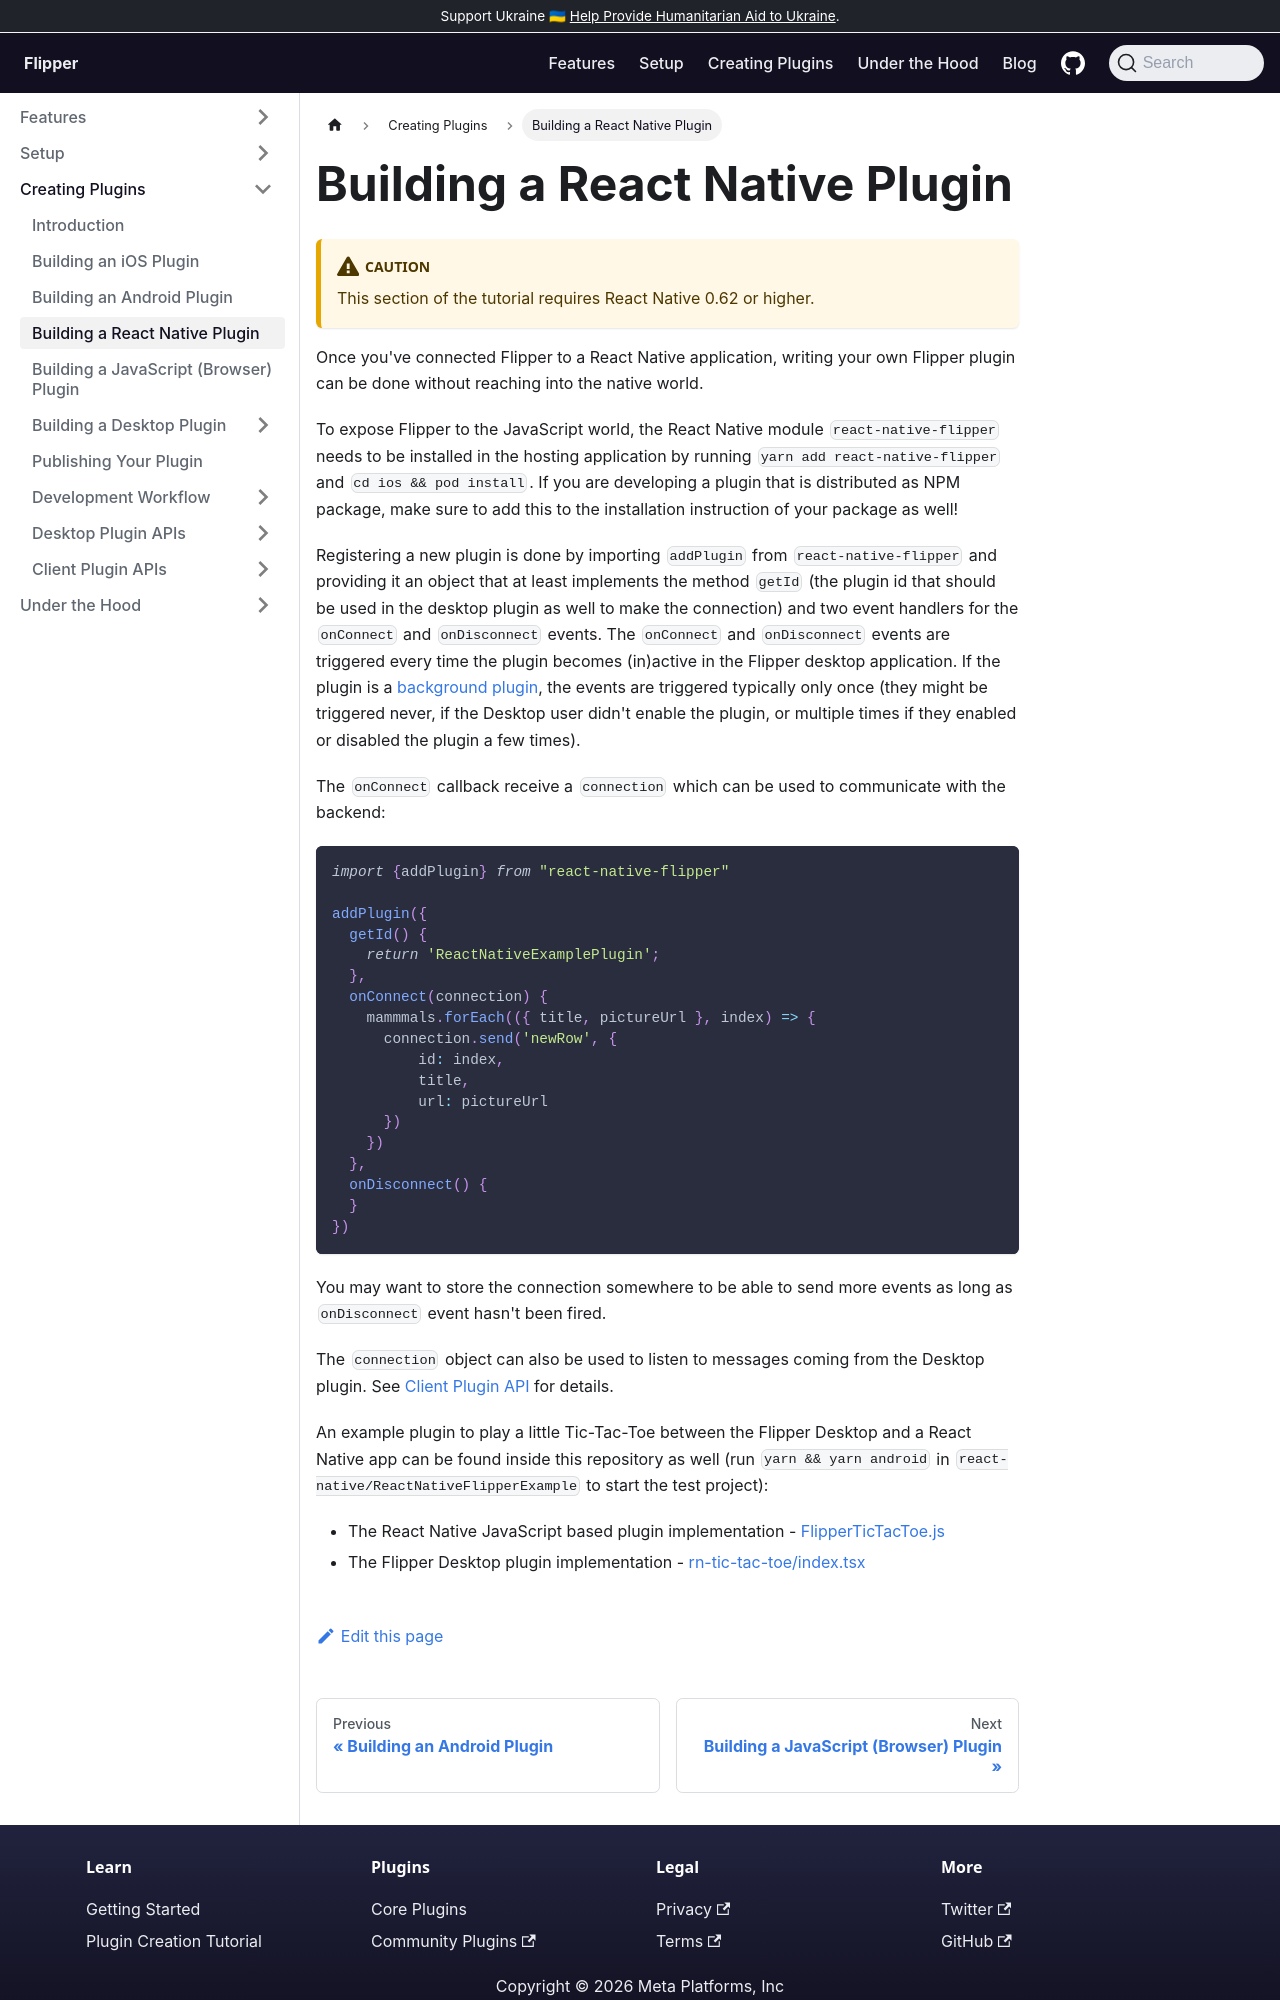

repository: facebook/flipper · page: docs/tutorial/react-native/index.html · generator: docusaurus

---
id: react-native
title: Building a React Native Plugin
---

<div class="warning">

This tutorial requires React Native 0.62 or higher.

</div>

Once you have connected Flipper to a React Native application,
writing your own Flipper plugin can be done without reaching into the native world.

To expose Flipper to the JavaScript world, the React Native Native Module `react-native-flipper` needs to be installed in the hosting application by running `yarn add react-native-flipper` and `cd ios && pod install`. If you are creating develop a plugin that is distributed as NPM package, make sure to add this to the installation instruction of your package as well!

Registering a new plugin is done by importing `addPlugin` from `"react-native-flipper"` and providing it an object that at least implements the method  `getId` (the plugin id that should be used in the desktop plugin as well to make the connection) and two event handlers for the `onConnect` and `onDisconnect` events.

These `onConnect` and `onDisconnect` events are triggered every time the plugin becomes (in)active in the Flipper desktop application.
If the plugin is a [background plugin](../extending/create-plugin.md#background-plugins), these events are triggered typically only once (they might be triggered never, if the Desktop user didn't enable the plugin, or multiple times if they enabled or disabled the plugin a few times).

The `onConnect` callback receive a `connection` which can be used to communicate with the backend:

```javascript
import {addPlugin} from "react-native-flipper"

addPlugin({
  getId() {
    return 'ReactNativeExamplePlugin';
  },
  onConnect(connection) {
    mammmals.forEach(({ title, pictureUrl }, index) => {
      connection.send('newRow', {
          id: index,
          title,
          url: pictureUrl
      })
    })
  },
  onDisconnect() {
  }
})
```

You might want to store the connection somewhere to be able to send more events as long as `onDisconnect` event hasn't been fired.

The `connection` object can also be used to listen to messages coming from the Desktop plugin. See [Client Plugin API](create-plugin) for details.

An example plugin to play a little Tic-Tac-Toe between the Flipper Desktop and a React Native app can be found inside this repository as well (run `yarn && yarn android` in `react-native/ReactNativeFlipperExample` to start the test project):
